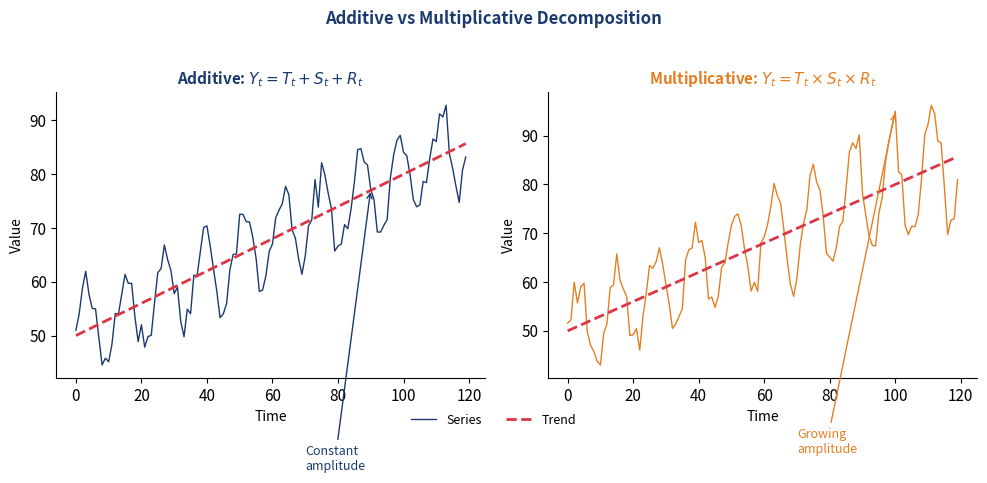

The matplotlib source for this figure:
!pip install matplotlib numpy -q

import numpy as np
import matplotlib
matplotlib.use('Agg')
import matplotlib.pyplot as plt

BLUE = '#1A3A6E'
RED = '#DC3545'
GREEN = '#2E7D32'
ORANGE = '#E67E22'
PURPLE = '#7B2D8E'

def setup_style():
    plt.rcParams.update({
        'font.family': 'sans-serif',
        'font.size': 11,
        'axes.spines.top': False,
        'axes.spines.right': False,
        'axes.grid': False,
        'figure.facecolor': 'none',
        'axes.facecolor': 'none',
        'savefig.facecolor': 'none',
        'savefig.transparent': True,
    })

def save(fig, name):
    fig.savefig(f'{name}.pdf', bbox_inches='tight', dpi=150, transparent=True)
    fig.savefig(f'{name}.png', bbox_inches='tight', dpi=150, transparent=True)
    plt.close(fig)
    print(f'Saved {name}')


def quiz1_additive_vs_multiplicative():
    """Q1: Additive vs Multiplicative decomposition."""
    np.random.seed(42)
    t = np.arange(120)

    # Additive: constant seasonal amplitude
    trend_a = 50 + 0.3 * t
    seasonal_a = 8 * np.sin(2 * np.pi * t / 12)
    additive = trend_a + seasonal_a + np.random.randn(120) * 2

    # Multiplicative: growing seasonal amplitude
    trend_m = 50 + 0.3 * t
    seasonal_m = 1 + 0.15 * np.sin(2 * np.pi * t / 12)
    multiplicative = trend_m * seasonal_m + np.random.randn(120) * 2

    fig, (ax1, ax2) = plt.subplots(1, 2, figsize=(10, 4))

    ax1.plot(t, additive, color=BLUE, linewidth=1)
    ax1.plot(t, trend_a, color=RED, linewidth=2, linestyle='--', label='Trend')
    ax1.set_title('Additive: $Y_t = T_t + S_t + R_t$', fontsize=11, fontweight='bold', color=BLUE)
    ax1.set_xlabel('Time', fontsize=10)
    ax1.set_ylabel('Value', fontsize=10)
    ax1.annotate('Constant\namplitude', xy=(90, additive[90]), fontsize=9, color=BLUE,
                xytext=(70, 25), arrowprops=dict(arrowstyle='->', color=BLUE))

    ax2.plot(t, multiplicative, color=ORANGE, linewidth=1)
    ax2.plot(t, trend_m, color=RED, linewidth=2, linestyle='--', label='Trend')
    ax2.set_title('Multiplicative: $Y_t = T_t \\times S_t \\times R_t$', fontsize=11, fontweight='bold', color=ORANGE)
    ax2.set_xlabel('Time', fontsize=10)
    ax2.set_ylabel('Value', fontsize=10)
    ax2.annotate('Growing\namplitude', xy=(100, multiplicative[100]), fontsize=9, color=ORANGE,
                xytext=(70, 25), arrowprops=dict(arrowstyle='->', color=ORANGE))

    fig.suptitle('Additive vs Multiplicative Decomposition', fontsize=12, fontweight='bold', color=BLUE, y=1.02)
    fig.legend(['Series', 'Trend'], loc='lower center', bbox_to_anchor=(0.5, -0.05),
               ncol=2, frameon=False, fontsize=9)
    fig.tight_layout()
    fig.subplots_adjust(bottom=0.1)
    save(fig, 'ch0_quiz1_additive_vs_multiplicative')

setup_style()
quiz1_additive_vs_multiplicative()
